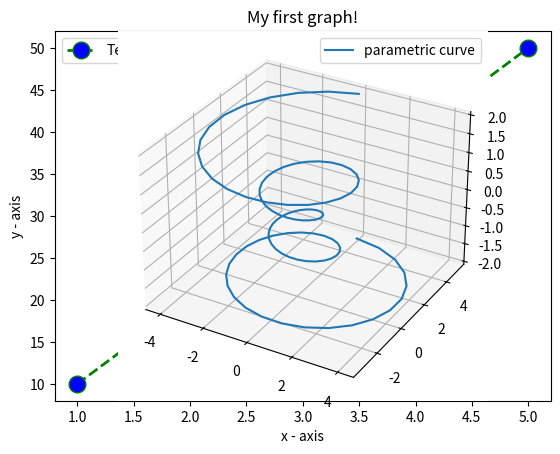

Reproduce this figure in Python.
import matplotlib.pyplot as plt

x = [1, 2, 3, 4, 5]
y = [10, 20, 30, 40, 50]

plt.plot(x, y, color='green', linestyle='dashed', linewidth=2, marker='o', markerfacecolor='blue', markersize=12, label="Test")

plt.xlabel('x - axis')
plt.ylabel('y - axis')

plt.legend()

plt.title('My first graph!')

plt.show()

print("End program")

import numpy as np


ax = plt.subplot(projection='3d')

# Prepare arrays x, y, z
theta = np.linspace(-4 * np.pi, 4 * np.pi, 100)
z = np.linspace(-2, 2, 100)
r = z**2 + 1
x = r * np.sin(theta)
y = r * np.cos(theta)

ax.plot(x, y, z, label='parametric curve')
ax.legend()

plt.show()